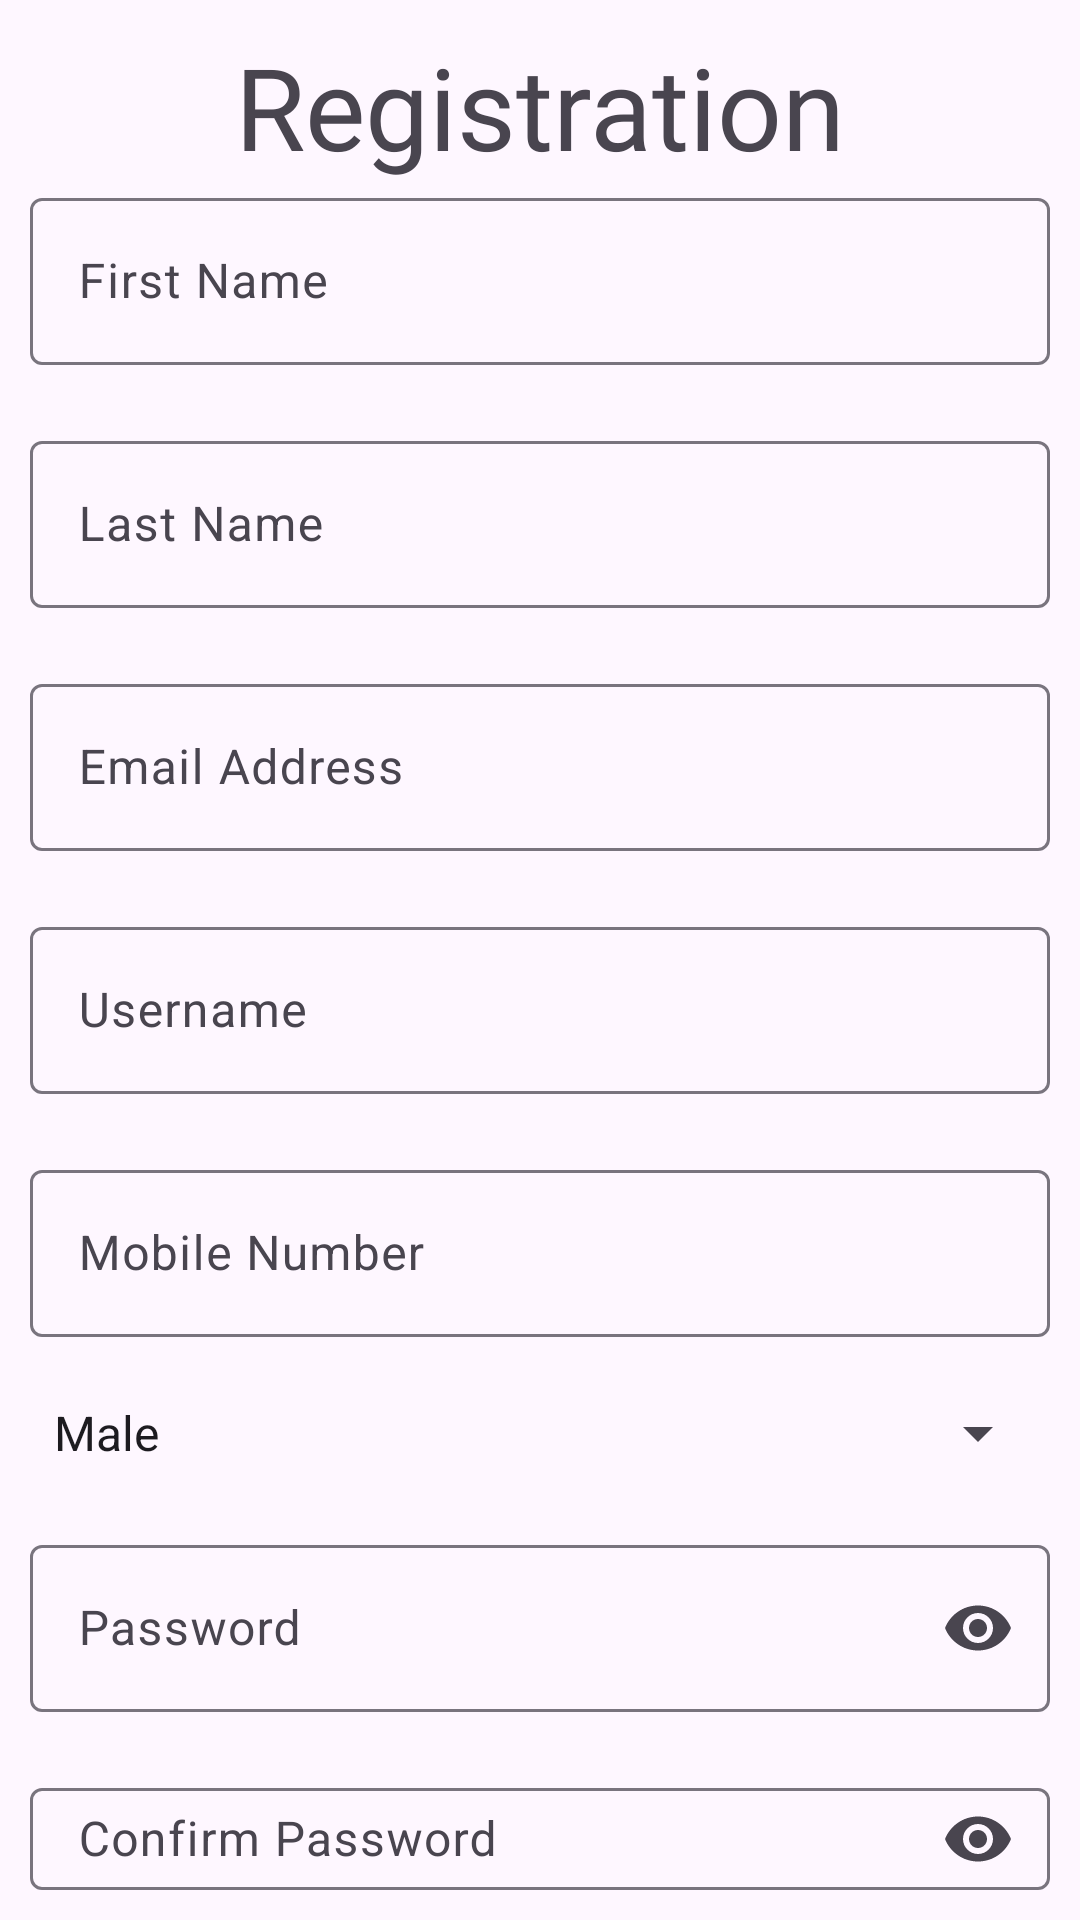

Here is an Android app screen rendered from its layout file. Give the layout XML and the strings, colors and styles it references.
<!-- AndroidManifest.xml: application theme Theme.PillReminder -->
<!-- res/layout/activity_register.xml -->
<?xml version="1.0" encoding="utf-8"?>
<androidx.constraintlayout.widget.ConstraintLayout xmlns:android="http://schemas.android.com/apk/res/android"
    xmlns:app="http://schemas.android.com/apk/res-auto"
    xmlns:tools="http://schemas.android.com/tools"
    android:id="@+id/main"
    android:layout_width="match_parent"
    android:layout_height="match_parent"
    tools:context=".RegisterActivity"
    tools:ignore="HardcodedText">

    <RelativeLayout
        android:layout_width="match_parent"
        android:layout_height="match_parent"
        android:padding="10dp"
        app:layout_constraintBottom_toBottomOf="parent"
        app:layout_constraintEnd_toEndOf="parent"
        app:layout_constraintStart_toStartOf="parent"
        app:layout_constraintTop_toTopOf="parent">

        <TextView
            android:id="@+id/tvRegistration"
            android:layout_width="wrap_content"
            android:layout_height="wrap_content"
            android:layout_centerHorizontal="true"
            android:fontFamily="@font/bellione_font_regular"
            android:text="Registration"
            android:textSize="38sp" />

        <LinearLayout
            android:id="@+id/registrationFormLayout"
            android:layout_width="match_parent"
            android:layout_height="wrap_content"
            android:layout_below="@id/tvRegistration"
            android:orientation="vertical">

            
            
            
            

            <com.google.android.material.textfield.TextInputLayout
                android:id="@+id/editLayoutFirstName"
                android:layout_width="match_parent"
                android:layout_height="wrap_content">

                <com.google.android.material.textfield.TextInputEditText
                    android:layout_width="match_parent"
                    android:layout_height="wrap_content"
                    android:hint="First Name"
                    android:inputType="textPersonName" />
            </com.google.android.material.textfield.TextInputLayout>

            <com.google.android.material.textfield.TextInputLayout
                android:id="@+id/editLayoutLastName"
                android:layout_width="match_parent"
                android:layout_height="wrap_content"
                android:layout_marginTop="20dp">

                <com.google.android.material.textfield.TextInputEditText
                    android:layout_width="match_parent"
                    android:layout_height="wrap_content"
                    android:hint="Last Name"
                    android:inputType="textEmailAddress" />
            </com.google.android.material.textfield.TextInputLayout>

            <com.google.android.material.textfield.TextInputLayout
                android:id="@+id/editLayoutEmail"
                android:layout_width="match_parent"
                android:layout_height="wrap_content"
                android:layout_marginTop="20dp">

                <com.google.android.material.textfield.TextInputEditText
                    android:layout_width="match_parent"
                    android:layout_height="wrap_content"
                    android:hint="Email Address"
                    android:inputType="textEmailAddress" />
            </com.google.android.material.textfield.TextInputLayout>

            <com.google.android.material.textfield.TextInputLayout
                android:id="@+id/editLayoutUsername"
                android:layout_width="match_parent"
                android:layout_height="wrap_content"
                android:layout_marginTop="20dp">

                <com.google.android.material.textfield.TextInputEditText
                    android:layout_width="match_parent"
                    android:layout_height="wrap_content"
                    android:hint="Username"
                    android:inputType="text" />
            </com.google.android.material.textfield.TextInputLayout>

            <com.google.android.material.textfield.TextInputLayout
                android:id="@+id/editLayoutPhone"
                android:layout_width="match_parent"
                android:layout_height="wrap_content"
                android:layout_marginTop="20dp">

                <com.google.android.material.textfield.TextInputEditText
                    android:layout_width="match_parent"
                    android:layout_height="wrap_content"
                    android:hint="Mobile Number"
                    android:inputType="phone" />
            </com.google.android.material.textfield.TextInputLayout>

            <androidx.appcompat.widget.AppCompatSpinner
                android:id="@+id/registerGenderSpinner"
                android:layout_width="match_parent"
                android:layout_height="wrap_content"
                android:layout_marginTop="20dp"
                android:entries="@array/genders"
                android:minHeight="@dimen/spinner_height" />

            <com.google.android.material.textfield.TextInputLayout
                android:id="@+id/editLayoutPassword"
                android:layout_width="match_parent"
                android:layout_height="wrap_content"
                android:layout_marginTop="20dp"
                app:endIconMode="password_toggle">

                <com.google.android.material.textfield.TextInputEditText
                    android:layout_width="match_parent"
                    android:layout_height="wrap_content"
                    android:hint="Password"
                    android:inputType="textPassword" />
            </com.google.android.material.textfield.TextInputLayout>

            <com.google.android.material.textfield.TextInputLayout
                android:id="@+id/editLayoutConfirmPassword"
                android:layout_width="match_parent"
                android:layout_height="wrap_content"
                android:layout_marginTop="20dp"
                app:endIconMode="password_toggle">

                <com.google.android.material.textfield.TextInputEditText
                    android:layout_width="match_parent"
                    android:layout_height="wrap_content"
                    android:hint="Confirm Password"
                    android:inputType="textPassword" />
            </com.google.android.material.textfield.TextInputLayout>

            <Button
                android:id="@+id/btnRegister"
                style="?attr/borderlessButtonStyle"
                android:layout_width="match_parent"
                android:layout_height="wrap_content"
                android:layout_marginTop="20dp"
                android:backgroundTint="@color/green"
                android:text="Register"
                android:textColor="@color/textColorDefault"
                android:textSize="28sp"
                android:textStyle="bold" />
            
        </LinearLayout>

        
        <RelativeLayout
            android:id="@+id/lineSeparator"
            android:layout_width="match_parent"
            android:layout_height="wrap_content"
            android:layout_below="@id/registrationFormLayout"
            android:layout_marginTop="20dp">

            <TextView
                android:id="@+id/tvText"
                android:layout_width="wrap_content"
                android:layout_height="wrap_content"
                android:layout_centerInParent="true"
                android:layout_marginLeft="10dp"
                android:layout_marginRight="10dp"
                android:text="Signup With" />

            <View
                android:layout_width="match_parent"
                android:layout_height="1dp"
                android:layout_centerVertical="true"
                android:layout_marginStart="16dp"
                android:layout_toStartOf="@id/tvText"
                android:background="@color/black_white" />

            <View
                android:layout_width="match_parent"
                android:layout_height="1dp"
                android:layout_centerVertical="true"
                android:layout_marginEnd="16dp"
                android:layout_toEndOf="@id/tvText"
                android:background="@color/black_white" />

        </RelativeLayout>

        <LinearLayout
            android:id="@+id/socialSignupLayout"
            android:layout_width="match_parent"
            android:layout_height="wrap_content"
            android:layout_below="@id/lineSeparator"
            android:layout_marginTop="10dp"
            android:gravity="center"
            android:orientation="vertical">

            <ImageView
                android:layout_width="80dp"
                android:layout_height="80dp"
                android:src="@drawable/google_color" />

            
        </LinearLayout>


        <LinearLayout
            android:layout_width="match_parent"
            android:layout_height="wrap_content"
            android:layout_below="@id/socialSignupLayout"
            android:layout_marginTop="10dp"
            android:orientation="horizontal">

            <TextView
                android:layout_width="wrap_content"
                android:layout_height="wrap_content"
                android:text="Already have an account? "
                android:textSize="18sp" />

            <TextView
                android:id="@+id/tvLoginLink"
                android:layout_width="wrap_content"
                android:layout_height="wrap_content"
                android:text="Login"
                android:textColor="#2D42FB"
                android:textSize="18sp"
                android:textStyle="italic" />
        </LinearLayout>


    </RelativeLayout>

</androidx.constraintlayout.widget.ConstraintLayout>
<!-- resources referenced by this layout -->
<resources>
  <string-array name="genders">
          <item>Male</item>
          <item>Female</item>
          <item>Other</item>
      </string-array>
  <color name="black_white">#000000</color>
  <color name="green">#00FF00</color>
  <color name="textColorDefault">#000000</color>
  <dimen name="spinner_height">50dp</dimen>
  <style name="Theme.PillReminder" parent="Base.Theme.PillReminder" />
  <style name="Base.Theme.PillReminder" parent="Theme.Material3.DayNight.NoActionBar">
          
          
      </style>
</resources>
